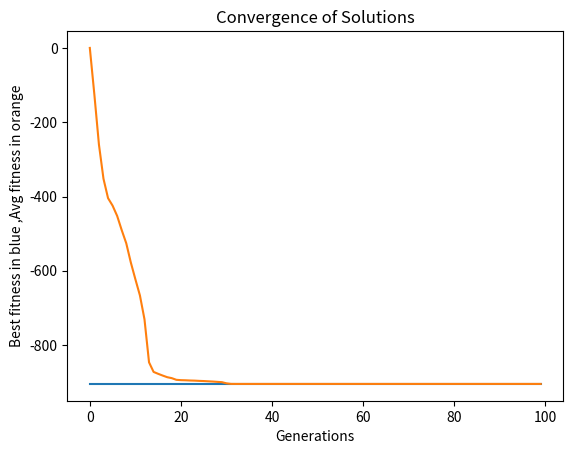

This figure's Python source:
import numpy as np
import matplotlib.pyplot as plt

def fobj(x,y):
	# return np.sin(np.sqrt(x**2+y**2))
	a=y+47
	b=abs((x/2)+a)
	c=np.sin(np.sqrt(b))
	d=-a*c
	e=abs(x-(a))
	f=x*(np.sin(np.sqrt(e)))
	# print( d-f)
	return d-f

def generate_initial_population(population_size,dimentions):
	initial_population=np.random.rand(population_size,dimentions)

	# print(initial_population)
	return initial_population

def denormalise(population,bounds):
	l=len(population)
	denormalised_population=[]
	for candidate in population:
		denormalised_candidate=[]
		i=0
		while i<len(candidate):
			left_bound=bounds[i][0]
			right_bound=bounds[i][1]
			diff=right_bound-left_bound
			ans=left_bound+candidate[i]*diff # mapping from domain [0,1] to its actual domain,in this case [-520,520] for x and [-410,410] for y
			denormalised_candidate.append(ans)
			i=i+1
		denormalised_population.append(denormalised_candidate)
	return denormalised_population

def calculate_fitness(population,fobj):
	l=len(population)
	fitness=[]
	for candidate in population :
		fitness.append(fobj(candidate[0],candidate[1]))
	return(fitness)

def calculate_average(list_):
	sum_=0
	l=len(list_)
	for elem in list_:
		sum_=sum_+elem
	average=sum_/l
	return(average)

def sub(b,c):
	l=len(b)
	i=0
	res=[]
	while i<l:
		res.append(b[i]-c[i])
		i=i+1
	return res

def multiply(mut,sub_res):
	l=len(sub_res)
	i=0
	res=[]
	while i<l:
		res.append(sub_res[i]*mut)
		i=i+1
	return res

def add(b,c):
	l=len(b)
	i=0
	res=[]
	while i<l:
		res.append(b[i]+c[i])
		i=i+1
	return res

def adjust(mutant,bounds):
	i=0
	l=len(mutant)
	res=[]
	while i<l:
		temp=mutant[i]
		left_bound=bounds[i][0]
		right_bound=bounds[i][1]

		if temp<left_bound:
			# print(temp,left_bound)
			temp=left_bound
		if temp>right_bound:
			# print(temp,right_bound)
			temp=right_bound
		res.append(temp)
		i=i+1
	return res

if __name__ == '__main__':
	bounds=[[-520,520],[-410,410]]
	dimentions=2 #number of variables x,y
	population_size=500
	max_generations=100
	generation=0
	initial_population=generate_initial_population(population_size,dimentions)
	# print("initial population",initial_population)
	denorm_initial_population=denormalise(initial_population,bounds)
	# print("denormalised initial population",denorm_initial_population)
	current_gen_fitness=calculate_fitness(denorm_initial_population,fobj)
	# print("fitness of initialised population",current_gen_fitness)
	fittest=current_gen_fitness[0]
	for fit in current_gen_fitness:
		if fit<fittest:
			fittest=fit
	average=calculate_average(current_gen_fitness)
	best_fitness_history=[]
	average_fitness_history=[]
	print("------------------------------------------------------------------------------------------------------------------------------------------------------")
	print("generation number : \t\t\t",generation)
	dummy=fittest
	dummy1=average
	print("fittest one in current generation : \t",denorm_initial_population[current_gen_fitness.index(fittest)]," with fitness : ",fittest)
	
	print("average fitness in this generation : \t",average)
	print("------------------------------------------------------------------------------------------------------------------------------------------------------")
	best_fitness_history.append(fittest)
	average_fitness_history.append(average)
	generation=generation+1

	current_gen_population=denorm_initial_population
	

	while generation<max_generations and fittest!=0 :
		print("------------------------------------------------------------------------------------------------------------------------------------------------------")
		print('generation number : \t\t\t',generation)
		mutants=[]
		
		# list1_=[]
		# while i <population_size:
		# 	list1_.append(i)
		# 	i=i+1
		# # list2_=list1_
		#select targets
		#generate mutants
			#generate a list without current index
		f=np.random.uniform(-2,2,1)[0]
		k=0.5
		mut=0.8
		for candidate in current_gen_population :
			i=0
			list1_=[]
			while i <population_size:
				list1_.append(i)
				i=i+1
			j=current_gen_population.index(candidate)	
			del(list1_[list1_.index(j)])
			# print(j,list1_,s)			
			#select 3 random indices from above list
			s=np.random.choice(list1_,3,replace=False)
			a=current_gen_population[s[0]]
			b=current_gen_population[s[0]]
			c=current_gen_population[s[0]]
			#apply mutation between target and select
			# mutant=candidate+k*(a-candidate)+f*(b-c)
			# aa=sub(a,candidate)
			# bb=sub(b,c)
			# aaa=multiply(k,aa)
			# bbb=multiply(f,bb)
			# a4=add(aaa,bbb)
			# mutant_=add(candidate,a4)
			a1=sub(b,c)
			a2=multiply(mut,a1)
			mutant_=add(a,a2)
			mutant_=adjust(mutant_,bounds)
			# mutant_=candidate+multiply(k,sub(a,candidate))+multiply(f,sub(b,c))
			# print("candidate",candidate,"mutant",mutant_)
			mutants.append(mutant_)
		#generate trial vectors
		crossp=0.5050
		l=len(current_gen_population)
		i=0
		trialcandidates=[]
		while i<l:
			target=current_gen_population[i]
			mutant=mutants[i]
			cps=np.random.rand(dimentions)
			trial=[]
			j=0
			l1=len(cps)
			while j<l1:
				if cps[j]<=crossp:
					# print(i,j,cps[j],candidate,mutant)
					trial.append(candidate[j])
				else :
					trial.append(mutant[j])
					# print(i,j,cps[j],candidate,mutant)
				j=j+1
			# print(trial)
			trialcandidates.append(trial)
			i=i+1
		trial_fitness=[]
		for trial in trialcandidates:
			trial_fitness.append(fobj(trial[0],trial[1]))
		# print("trial candidates",trialcandidates)
		# print(current_gen_population)
		# print(mutants)


		
		#selection using elitism
		#generate next generation
		gen_next=[]
		i=0
		l=len(current_gen_population)
		while i<l:
			if current_gen_fitness[i]>=trial_fitness[i]:
				gen_next.append(trialcandidates[i])
			else :
				gen_next.append(current_gen_population[i])
			i=i+1

		gen_next_fitness=[]
		for temp in gen_next:
			gen_next_fitness.append(fobj(temp[0],temp[1]))
		fittest=gen_next_fitness[0]
		for fit in gen_next_fitness:
			if fit<=fittest:
				fittest=fit
		current_gen_population=gen_next
		# print(current_gen_fitness)
		current_gen_fitness=gen_next_fitness
		# print(current_gen_fitness)
		z=gen_next_fitness.index(fittest)
		print("best fitness in this generation : ",fittest)

		global_optimum=gen_next[z]
		best_fitness_history.append(fittest)
		average_=calculate_average(gen_next_fitness)
		average_fitness_history.append(average_)
		print("average fitness in this generation : ",average_)
		# print("--")
		#store fittest,average fitness in the current generation
		generation=generation+1
	# print(dummy)
	# print(dummy1)
	print("Global Optimum : ",global_optimum)
	xaxis=[]
	i=0
	while i <generation:
		xaxis.append(i)
		i=i+1
	plt.plot(xaxis,best_fitness_history)
	plt.plot(xaxis,average_fitness_history)
	plt.xlabel("Generations")
	plt.ylabel("Best fitness in blue ,Avg fitness in orange")
	plt.title("Convergence of Solutions")
	# print("best",best_fitness_history)
	# print("avg",average_fitness_history)
	plt.show()














































































































































































































































































































































































































































































































































